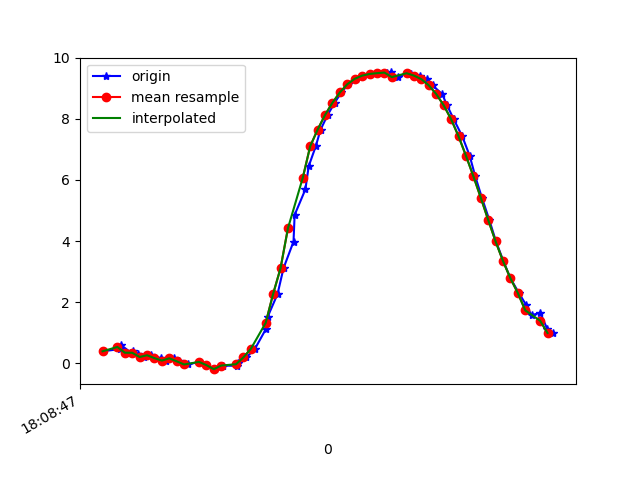

The data file committed next to this chart (first rows):
1617818927700, 514571268003275, 0.38951033, -3.0239942, 9.313633
1617818927747, 514571287234045, 0.464, -3.076, 9.293
1617818927749, 514571306464815, 0.601, -3.515, 9.128
1617818927777, 514571325695585, 0.344, -3.074, 9.299
1617818927781, 514571344926355, 0.3881, -3.042, 9.308
1617818927795, 514571364157125, 0.2958, -3, 9.325
1617818927811, 514571383387895, 0.2033, -3.102, 9.294
1617818927832, 514571402618665, 0.2605, -3.043, 9.312
1617818927857, 514571421849435, 0.1654, -2.987, 9.332
1617818927870, 514571441080205, 0.08631, -3.077, 9.304
1617818927893, 514571460310975, 0.1604, -3.027, 9.319
1617818927906, 514571479541745, 0.06133, -2.994, 9.331
1617818927931, 514571498772515, -0.04137, -3.09, 9.3
1617818927960, 514571518003285, 0.04291, -3.047, 9.314
1617818927980, 514571537234055, -0.06246, -2.994, 9.331
1617818928002, 514571556464825, -0.1951, -3.056, 9.309
1617818928020, 514571575695595, -0.07706, -3.036, 9.318
1617818928024, 514571594926365, -0.07716, -2.972, 9.338
1617818928062, 514571614157135, -0.08639, -2.907, 9.359
1617818928065, 514571633387905, 0.01993, -2.824, 9.384
1617818928088, 514571652618675, 0.1921, -2.78, 9.395
1617818928111, 514571671849445, 0.4717, -2.818, 9.374
1617818928141, 514571691080215, 1.129, -3.174, 9.203
1617818928145, 514571710310985, 1.511, -3.017, 9.201
1617818928172, 514571729541755, 2.268, -3.121, 9.009
1617818928188, 514571748772525, 3.11, -3.147, 8.745
1617818928215, 514571768003295, 3.982, -2.997, 8.438
1617818928218, 514571787234065, 4.855, -2.71, 8.07
1617818928247, 514571806464835, 5.691, -2.331, 7.63
1617818928256, 514571825695605, 6.452, -1.882, 7.132
1617818928275, 514571844926375, 7.104, -1.39, 6.606
1617818928288, 514571864157145, 7.647, -0.8472, 6.069
1617818928307, 514571883387915, 8.128, -0.2488, 5.47
1617818928326, 514571902618685, 8.528, 0.2969, 4.819
1617818928344, 514571921849455, 8.866, 0.729, 4.112
1617818928363, 514571941080225, 9.134, 1.105, 3.374
1617818928383, 514571960310995, 9.311, 1.389, 2.723
1617818928402, 514571979541765, 9.416, 1.605, 2.191
1617818928421, 514571998772535, 9.471, 1.772, 1.79
1617818928440, 514572018003305, 9.497, 1.884, 1.517
1617818928466, 514572037234075, 9.512, 1.923, 1.366
1617818928477, 514572056464845, 9.521, 1.892, 1.347
1617818928496, 514572075807531, 9.369, 2.005, 2.06
1617818928521, 514572095038301, 9.511, 1.647, 1.694
1617818928533, 514572114269071, 9.48, 1.423, 2.036
1617818928555, 514572133499841, 9.417, 1.12, 2.471
1617818928574, 514572152730611, 9.298, 0.7487, 3.003
1617818928590, 514572171961381, 9.096, 0.3171, 3.634
1617818928616, 514572191192151, 8.811, -0.1682, 4.287
1617818928629, 514572210422921, 8.444, -0.6944, 4.924
1617818928647, 514572229653691, 7.99, -1.207, 5.545
1617818928670, 514572248884461, 7.432, -1.675, 6.165
1617818928690, 514572268115231, 6.796, -2.082, 6.747
1617818928705, 514572287346001, 6.124, -2.438, 7.252
1617818928723, 514572306576771, 5.42, -2.745, 7.689
1617818928743, 514572325807541, 4.691, -2.97, 8.075
1617818928761, 514572345038311, 3.987, -3.115, 8.393
1617818928781, 514572364269081, 3.344, -3.274, 8.61
1617818928800, 514572383499851, 2.779, -3.493, 8.724
1617818928823, 514572402730621, 2.296, -3.726, 8.768
1617818928843, 514572421961391, 1.892, -3.872, 8.802
... 4 more rows
